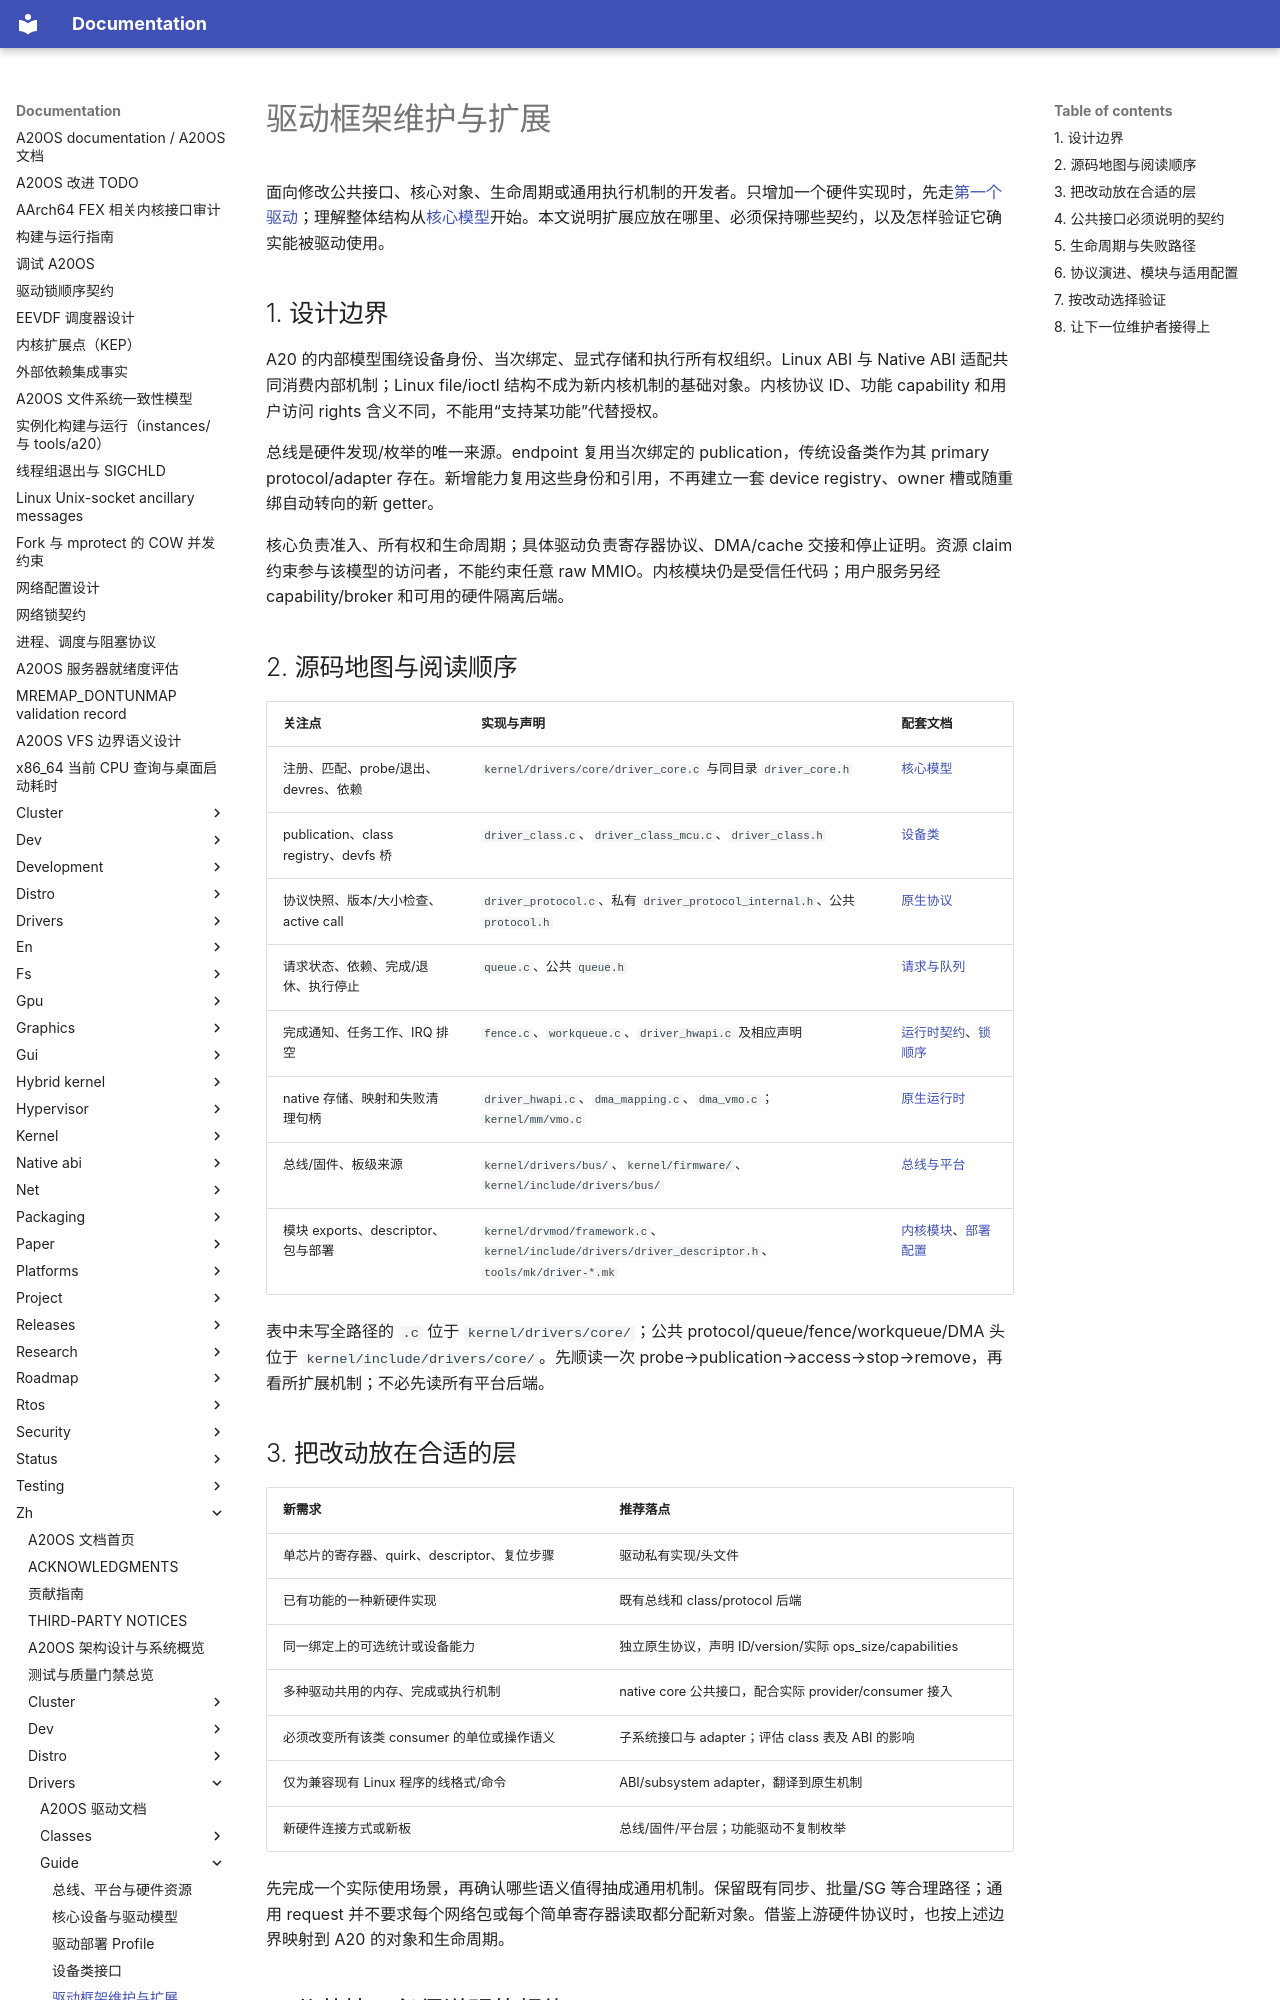

repository: fQwQf/A20OS · page: zh/drivers/guide/framework-development/index.html · generator: mkdocs

# 驱动框架维护与扩展

面向修改公共接口、核心对象、生命周期或通用执行机制的开发者。只增加一个硬件实现时，先走[第一个驱动](getting-started.md)；理解整体结构从[核心模型](core-model.md#架构与开发入口)开始。本文说明扩展应放在哪里、必须保持哪些契约，以及怎样验证它确实能被驱动使用。

## 1. 设计边界

A20 的内部模型围绕设备身份、当次绑定、显式存储和执行所有权组织。Linux ABI 与 Native ABI 适配共同消费内部机制；Linux file/ioctl 结构不成为新内核机制的基础对象。内核协议 ID、功能 capability 和用户访问 rights 含义不同，不能用“支持某功能”代替授权。

总线是硬件发现/枚举的唯一来源。endpoint 复用当次绑定的 publication，传统设备类作为其 primary protocol/adapter 存在。新增能力复用这些身份和引用，不再建立一套 device registry、owner 槽或随重绑自动转向的新 getter。

核心负责准入、所有权和生命周期；具体驱动负责寄存器协议、DMA/cache 交接和停止证明。资源 claim 约束参与该模型的访问者，不能约束任意 raw MMIO。内核模块仍是受信任代码；用户服务另经 capability/broker 和可用的硬件隔离后端。

## 2. 源码地图与阅读顺序

| 关注点 | 实现与声明 | 配套文档 |
|---|---|---|
| 注册、匹配、probe/退出、devres、依赖 | `kernel/drivers/core/driver_core.c` 与同目录 `driver_core.h` | [核心模型](core-model.md) |
| publication、class registry、devfs 桥 | `driver_class.c`、`driver_class_mcu.c`、`driver_class.h` | [设备类](device-classes.md) |
| 协议快照、版本/大小检查、active call | `driver_protocol.c`、私有 `driver_protocol_internal.h`、公共 `protocol.h` | [原生协议](core-model.md#原生协议组合能力而非扩大全局-vtable) |
| 请求状态、依赖、完成/退休、执行停止 | `queue.c`、公共 `queue.h` | [请求与队列](request-queues.md) |
| 完成通知、任务工作、IRQ 排空 | `fence.c`、`workqueue.c`、`driver_hwapi.c` 及相应声明 | [运行时契约](runtime-contracts.md)、[锁顺序](lock-order.md) |
| native 存储、映射和失败清理句柄 | `driver_hwapi.c`、`dma_mapping.c`、`dma_vmo.c`；`kernel/mm/vmo.c` | [原生运行时](native-runtime.md) |
| 总线/固件、板级来源 | `kernel/drivers/bus/`、`kernel/firmware/`、`kernel/include/drivers/bus/` | [总线与平台](bus-and-platform.md) |
| 模块 exports、descriptor、包与部署 | `kernel/drvmod/framework.c`、`kernel/include/drivers/driver_descriptor.h`、`tools/mk/driver-*.mk` | [内核模块](kernel-modules.md)、[部署配置](deployment-profiles.md) |

表中未写全路径的 `.c` 位于 `kernel/drivers/core/`；公共 protocol/queue/fence/workqueue/DMA 头位于 `kernel/include/drivers/core/`。先顺读一次 probe→publication→access→stop→remove，再看所扩展机制；不必先读所有平台后端。

## 3. 把改动放在合适的层

| 新需求 | 推荐落点 |
|---|---|
| 单芯片的寄存器、quirk、descriptor、复位步骤 | 驱动私有实现/头文件 |
| 已有功能的一种新硬件实现 | 既有总线和 class/protocol 后端 |
| 同一绑定上的可选统计或设备能力 | 独立原生协议，声明 ID/version/实际 ops_size/capabilities |
| 多种驱动共用的内存、完成或执行机制 | native core 公共接口，配合实际 provider/consumer 接入 |
| 必须改变所有该类 consumer 的单位或操作语义 | 子系统接口与 adapter；评估 class 表及 ABI 的影响 |
| 仅为兼容现有 Linux 程序的线格式/命令 | ABI/subsystem adapter，翻译到原生机制 |
| 新硬件连接方式或新板 | 总线/固件/平台层；功能驱动不复制枚举 |

先完成一个实际使用场景，再确认哪些语义值得抽成通用机制。保留既有同步、批量/SG 等合理路径；通用 request 并不要求每个网络包或每个简单寄存器读取都分配新对象。借鉴上游硬件协议时，也按上述边界映射到 A20 的对象和生命周期。
